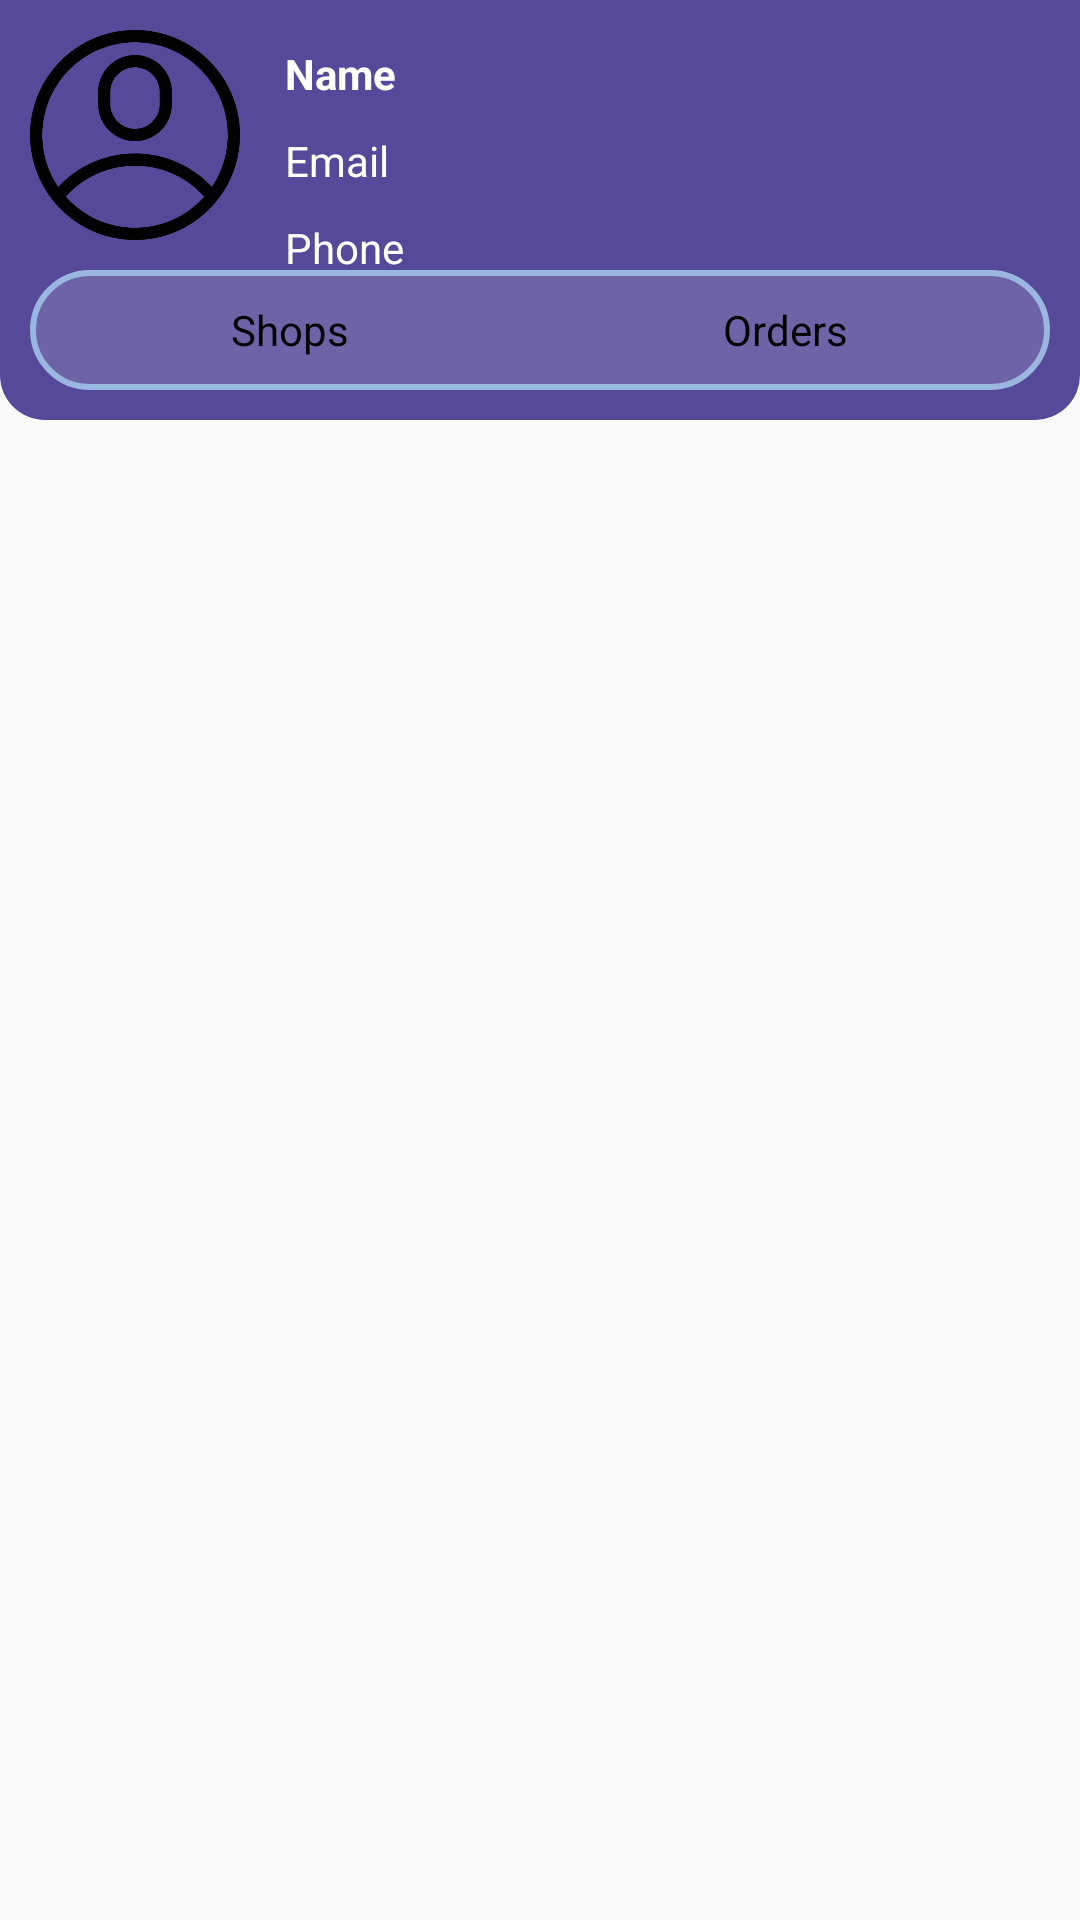

Layout XML and referenced resources for this Android screen:
<!-- AndroidManifest.xml: application theme AppTheme.NoActionBar -->
<!-- res/layout/activity_user_bookstore.xml -->
<?xml version="1.0" encoding="utf-8"?>
<RelativeLayout
    xmlns:android="http://schemas.android.com/apk/res/android"
    xmlns:app="http://schemas.android.com/apk/res-auto"
    xmlns:tools="http://schemas.android.com/tools"
    android:layout_width="match_parent"
    android:layout_height="match_parent"
    tools:context=".UserBookstoreActivity">

    <RelativeLayout
        android:id="@+id/toolbar"
        android:layout_width="match_parent"
        android:layout_height="wrap_content"
        android:padding="10dp"
        android:background="@drawable/shape_rect01">

        <ImageView
            android:id="@+id/profileIv"
            android:layout_width="70dp"
            android:layout_height="70dp"
            android:layout_marginEnd="10dp"
            android:src="@drawable/user_profile"/>
        <TextView
            android:id="@+id/nameTv"
            android:layout_width="wrap_content"
            android:layout_height="wrap_content"
            android:text="Name"
            android:layout_toEndOf="@id/profileIv"
            android:textStyle="bold"
            android:layout_margin="5dp"
            android:textColor="@color/white"/>
        <TextView
            android:id="@+id/emailTv"
            android:layout_width="wrap_content"
            android:layout_height="wrap_content"
            android:text="Email"
            android:layout_toEndOf="@id/profileIv"
            android:textColor="@color/white"
            android:layout_margin="5dp"
            android:layout_below="@id/nameTv"/>
        <TextView
            android:id="@+id/phoneTv"
            android:layout_width="wrap_content"
            android:layout_height="wrap_content"
            android:text="Phone"
            android:layout_toEndOf="@id/profileIv"
            android:textColor="@color/white"
            android:layout_margin="5dp"
            android:layout_below="@id/emailTv"/>

        <LinearLayout
            android:layout_below="@id/profileIv"
            android:layout_width="match_parent"
            android:layout_height="40dp"
            android:orientation="horizontal"
            android:layout_marginTop="10dp"
            android:background="@drawable/shape_rect03"
            android:padding="5dp">

            <TextView
                android:id="@+id/tabShopsTv"
                android:layout_width="wrap_content"
                android:layout_height="match_parent"
                android:layout_weight="1"
                android:gravity="center"
                android:background="@drawable/shape_rect04"
                android:text="Shops"
                android:textColor="#000000"/>
            <TextView
                android:id="@+id/tabOrdersTv"
                android:layout_width="wrap_content"
                android:layout_height="match_parent"
                android:layout_weight="1"
                android:gravity="center"
                android:text="Orders"
                android:textColor="#000000"/>
        </LinearLayout>
    </RelativeLayout>
    <RelativeLayout
        android:id="@+id/shopsRl"
        android:layout_below="@id/toolbar"
        android:layout_width="match_parent"
        android:layout_height="match_parent">

        <androidx.recyclerview.widget.RecyclerView
            android:id="@+id/shopsRv"
            android:layout_width="match_parent"
            android:layout_height="match_parent"
            app:layoutManager="androidx.recyclerview.widget.LinearLayoutManager"
            tools:listitem="@layout/row_shop"/>

    </RelativeLayout>

    <RelativeLayout
        android:visibility="gone"
        android:id="@+id/ordersRl"
        android:layout_below="@id/toolbar"
        android:layout_width="match_parent"
        android:layout_height="match_parent">

        <androidx.recyclerview.widget.RecyclerView
            android:id="@+id/ordersRv"
            android:layout_width="match_parent"
            android:layout_height="wrap_content"
            app:stackFromEnd="true"
            app:reverseLayout="true"
            app:layoutManager="androidx.recyclerview.widget.LinearLayoutManager"
            tools:listitem="@layout/row_order_user"/>
    </RelativeLayout>
</RelativeLayout>
<!-- res/layout/row_shop.xml (included above) -->
<?xml version="1.0" encoding="utf-8"?>
<androidx.cardview.widget.CardView xmlns:android="http://schemas.android.com/apk/res/android"
    android:layout_width="match_parent"
    android:layout_height="wrap_content"
    xmlns:app="http://schemas.android.com/apk/res-auto"
    android:layout_marginBottom="1dp"
    app:cardElevation="3dp"
    app:contentPadding="5dp">

    <RelativeLayout
        android:layout_width="match_parent"
        android:layout_height="wrap_content">

        <ImageView
            android:id="@+id/shopIv"
            android:layout_width="80dp"
            android:layout_height="80dp"
            android:layout_centerVertical="true"
            android:layout_marginEnd="5dp"
            android:adjustViewBounds="true"
            android:scaleType="fitCenter"
            android:src="@drawable/ic_store"/>

        <LinearLayout
            android:layout_width="match_parent"
            android:layout_height="wrap_content"
            android:orientation="vertical"
            android:layout_toEndOf="@id/shopIv"
            android:layout_toStartOf="@id/nextIv">
            <TextView
                android:id="@+id/nameTv"
                android:layout_marginTop="5dp"
                android:layout_width="wrap_content"
                android:layout_height="wrap_content"
                android:maxLines="1"
                android:textStyle="bold"
                android:text="Name"
                android:textColor="#000000"
                />
            <TextView
                android:id="@+id/phoneTv"
                android:layout_width="wrap_content"
                android:layout_height="wrap_content"
                android:textStyle="bold"
                android:text="Phone"
                android:textColor="#000000"
                />

            <TextView
                android:id="@+id/addressTv"
                android:layout_width="wrap_content"
                android:layout_height="wrap_content"
                android:textStyle="bold"
                android:text="Address"
                android:textColor="#000000"
                />
            <RatingBar
                android:id="@+id/ratingBar"
                android:layout_width="wrap_content"
                android:layout_height="wrap_content"
                style="@style/Widget.AppCompat.RatingBar.Small"
                android:numStars="5"
                android:layout_gravity="end"
                android:rating="3.5"/>


        </LinearLayout>
        <ImageView
            android:id="@+id/nextIv"
            android:layout_width="wrap_content"
            android:layout_height="wrap_content"
            android:layout_alignParentEnd="true"
            android:scaleType="fitCenter"
            android:src="@drawable/ic_baseline_navigate_next_24"
            android:layout_marginEnd="5dp"
            android:layout_centerVertical="true"/>
    </RelativeLayout>

</androidx.cardview.widget.CardView>
<!-- res/layout/row_order_user.xml (included above) -->
<?xml version="1.0" encoding="utf-8"?>
<androidx.cardview.widget.CardView xmlns:android="http://schemas.android.com/apk/res/android"
    android:layout_width="match_parent"
    android:layout_height="wrap_content"
    xmlns:app="http://schemas.android.com/apk/res-auto"
    app:cardElevation="3dp"
    android:layout_marginBottom="2dp"
    app:contentPadding="5dp"
    >

    <RelativeLayout
        android:layout_width="match_parent"
        android:layout_height="wrap_content">

        <TextView
            android:id="@+id/orderIdTv"
            android:layout_width="wrap_content"
            android:layout_height="wrap_content"
            android:text="Order : 12345"
            android:textColor="@color/black"
            android:textStyle="bold"/>
        <TextView
            android:id="@+id/dateTv"
            android:layout_width="wrap_content"
            android:layout_height="wrap_content"
            android:text="22/06/2020"
            android:layout_toStartOf="@id/nextIv"/>
        <TextView
            android:id="@+id/shopNameTv"
            android:layout_width="wrap_content"
            android:layout_height="wrap_content"
            android:text="ABC"
            android:layout_below="@id/orderIdTv"/>
        <TextView
            android:id="@+id/amountTv"
            android:layout_width="wrap_content"
            android:layout_height="wrap_content"
            android:text="Total Amount : $32"
            android:layout_below="@id/shopNameTv"/>
        <TextView
            android:id="@+id/statusTv"
            android:layout_width="wrap_content"
            android:layout_height="wrap_content"
            android:layout_below="@id/shopNameTv"
            android:layout_marginTop="5dp"
            android:layout_toStartOf="@id/nextIv"
            android:text="In progress"
            android:textColor="@color/green"/>

        <ImageView
            android:id="@+id/nextIv"
            android:layout_width="wrap_content"
            android:layout_height="wrap_content"
            android:src="@drawable/ic_baseline_navigate_next_24"
            android:layout_alignParentEnd="true"
            android:layout_centerVertical="true"/>
    </RelativeLayout>

</androidx.cardview.widget.CardView>
<!-- resources referenced by this layout -->
<resources>
  <color name="black">#000000</color>
  <color name="green">#46A84A</color>
  <color name="white">#ffffff</color>
  <!-- drawable ic_baseline_navigate_next_24 (drawable) -->
  <vector android:alpha="0.98" android:height="24dp"
      android:tint="#C9C9C9" android:viewportHeight="24"
      android:viewportWidth="24" android:width="24dp" xmlns:android="http://schemas.android.com/apk/res/android">
      <path android:fillColor="@android:color/white" android:pathData="M10,6L8.59,7.41 13.17,12l-4.58,4.59L10,18l6,-6z"/>
  </vector>
  <!-- drawable ic_store (drawable) -->
  <vector android:alpha="0.98" android:height="24dp"
      android:tint="#C9C9C9" android:viewportHeight="24.0"
      android:viewportWidth="24.0" android:width="24dp" xmlns:android="http://schemas.android.com/apk/res/android">
      <path android:fillColor="#FF000000" android:pathData="M20,4L4,4v2h16L20,4zM21,14v-2l-1,-5L4,7l-1,5v2h1v6h10v-6h4v6h2v-6h1zM12,18L6,18v-4h6v4z"/>
  </vector>
  <!-- drawable shape_rect01 (drawable) -->
  <?xml version="1.0" encoding="utf-8"?>
  <shape xmlns:android="http://schemas.android.com/apk/res/android"
      android:shape="rectangle">
  
      <solid android:color="@color/purple"/>
  
      <corners android:bottomLeftRadius="15dp"
          android:bottomRightRadius="15dp"/>
  
  </shape>
  <!-- drawable shape_rect03 (drawable) -->
  <?xml version="1.0" encoding="utf-8"?>
  <shape xmlns:android="http://schemas.android.com/apk/res/android"
      android:shape="rectangle">
  
  
      <solid android:color="#25ffffff"/>
      <corners android:radius="20dp"/>
      <stroke android:color="@color/blue"
          android:width="2dp"/>
  </shape>
  <!-- drawable user_profile: png bitmap (drawable, 16436 bytes) -->
  <style name="AppTheme.NoActionBar">
          <item name="windowActionBar">false</item>
          <item name="windowNoTitle">true</item>
      </style>
  <color name="purple">#564999</color>
  <color name="blue">#99b7e0</color>
</resources>
